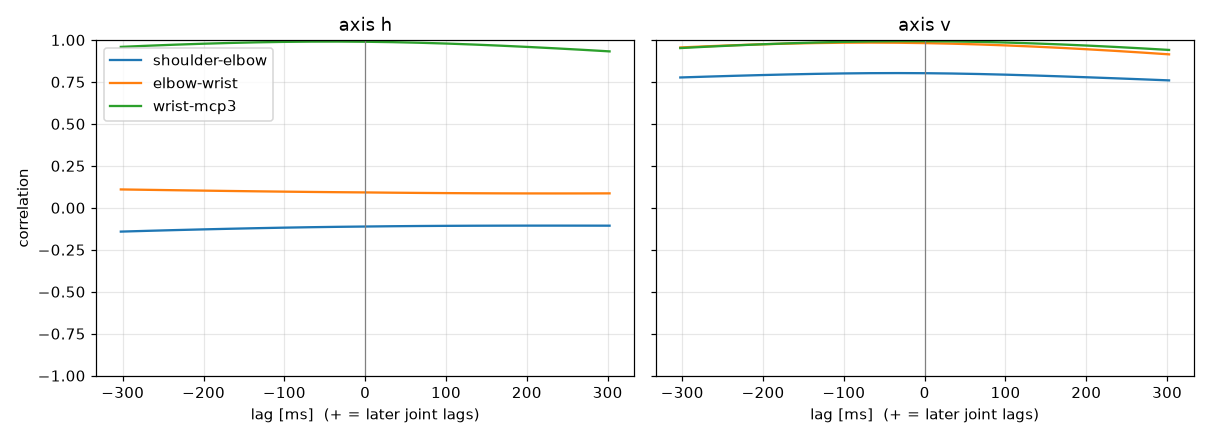

The data file committed next to this chart (first rows):
label, person, group, dpi, trial, band, seed, attempt, axis, pair, lag_ms, peak_r
xin400, Xin, FPS, 400, trial_01_slow_s1, slow, 1, 1, h, shoulder-elbow, -302.4, -0.1418
xin400, Xin, FPS, 400, trial_01_slow_s1, slow, 1, 1, h, elbow-wrist, -302.4, 0.1095
xin400, Xin, FPS, 400, trial_01_slow_s1, slow, 1, 1, h, wrist-mcp3, -43.16, 0.9904
xin400, Xin, FPS, 400, trial_01_slow_s1, slow, 1, 1, v, shoulder-elbow, -36.15, 0.8027
xin400, Xin, FPS, 400, trial_01_slow_s1, slow, 1, 1, v, elbow-wrist, -68.76, 0.9841
xin400, Xin, FPS, 400, trial_01_slow_s1, slow, 1, 1, v, wrist-mcp3, -16.95, 0.9925
